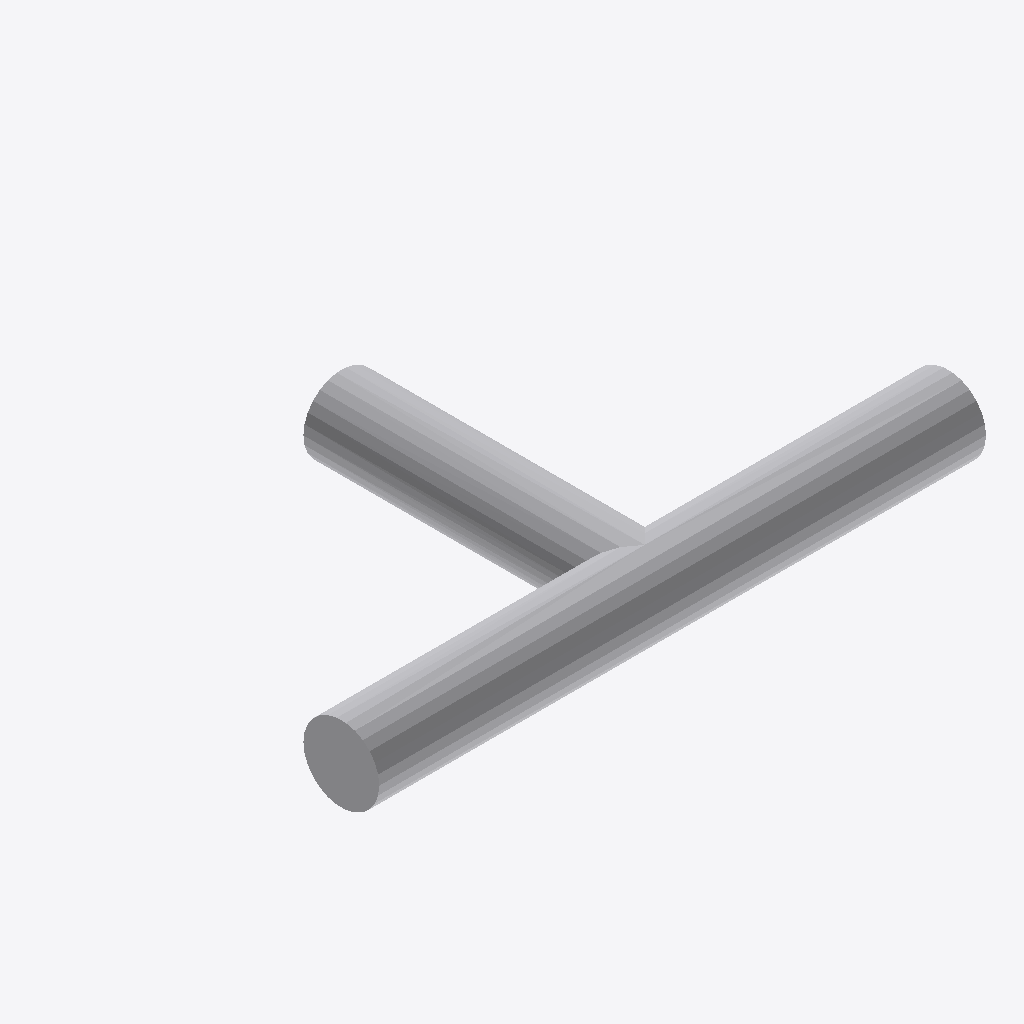
Isometric view of an IFC building model (IFC-SPF (STEP), schema IFC4, length unit metre), seen from the south-west, elements coloured by IFC class: 1 other element (light grey).
Extent 0.400 m × 0.225 m × 0.050 m (x, y, z). Elements (1): 1 IfcPipeFitting.

HEADER;
FILE_DESCRIPTION(('ViewDefinition [CoordinationView]'),'2;1');
FILE_NAME('','2026-09-15T00:52:03',(''),(''),'IfcOpenShell 0.8.5-1c5b825','IfcOpenShell 0.8.5-1c5b825','');
FILE_SCHEMA(('IFC4'));
ENDSEC;
DATA;
#8=IFCPROJECT('23liPvSGn3qg1OIfiiYg4R',$,$,$,$,$,$,(#5),#7);
#31=IFCPIPEFITTING('2mQg5vaU13ze30CLV01Ly0',$,$,$,$,#29,#30,$,.JUNCTION.);
ENDSEC;
